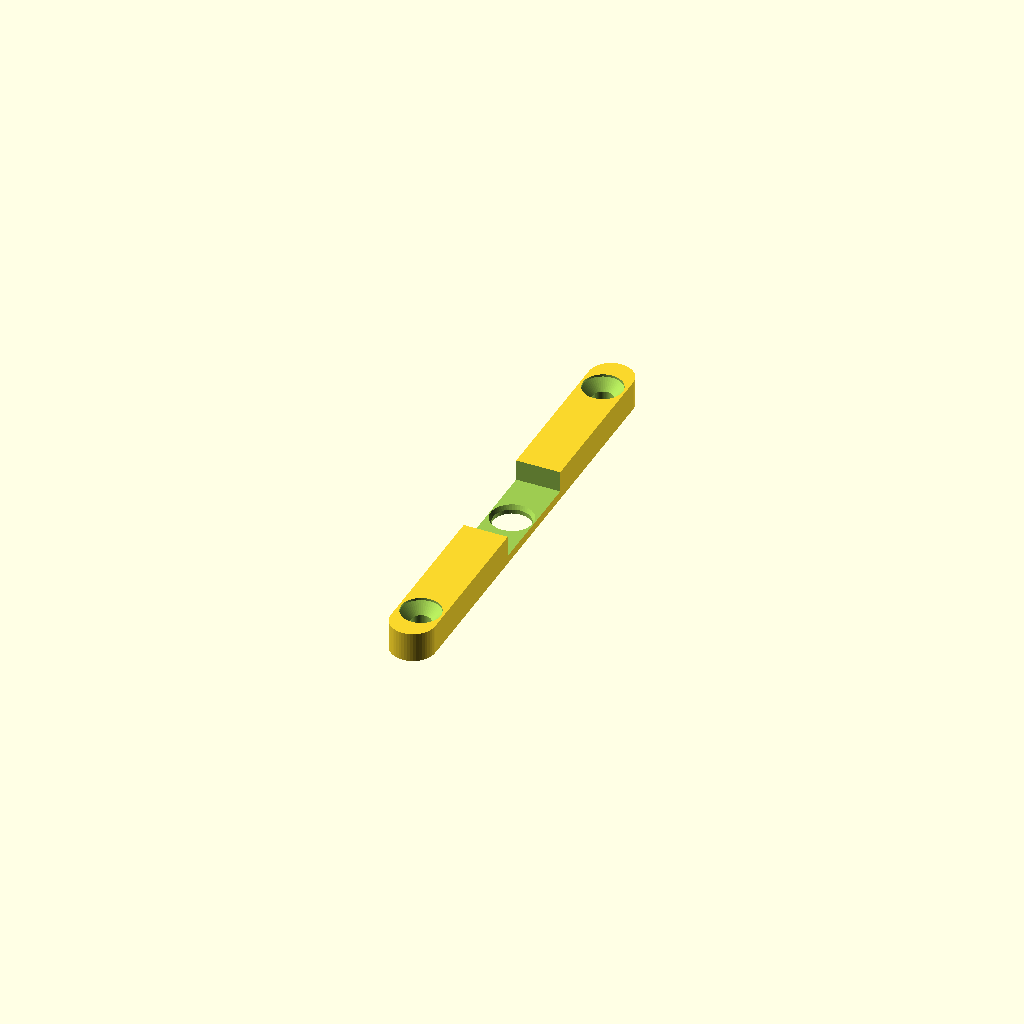
Cell 1 — every parameter at its default value.
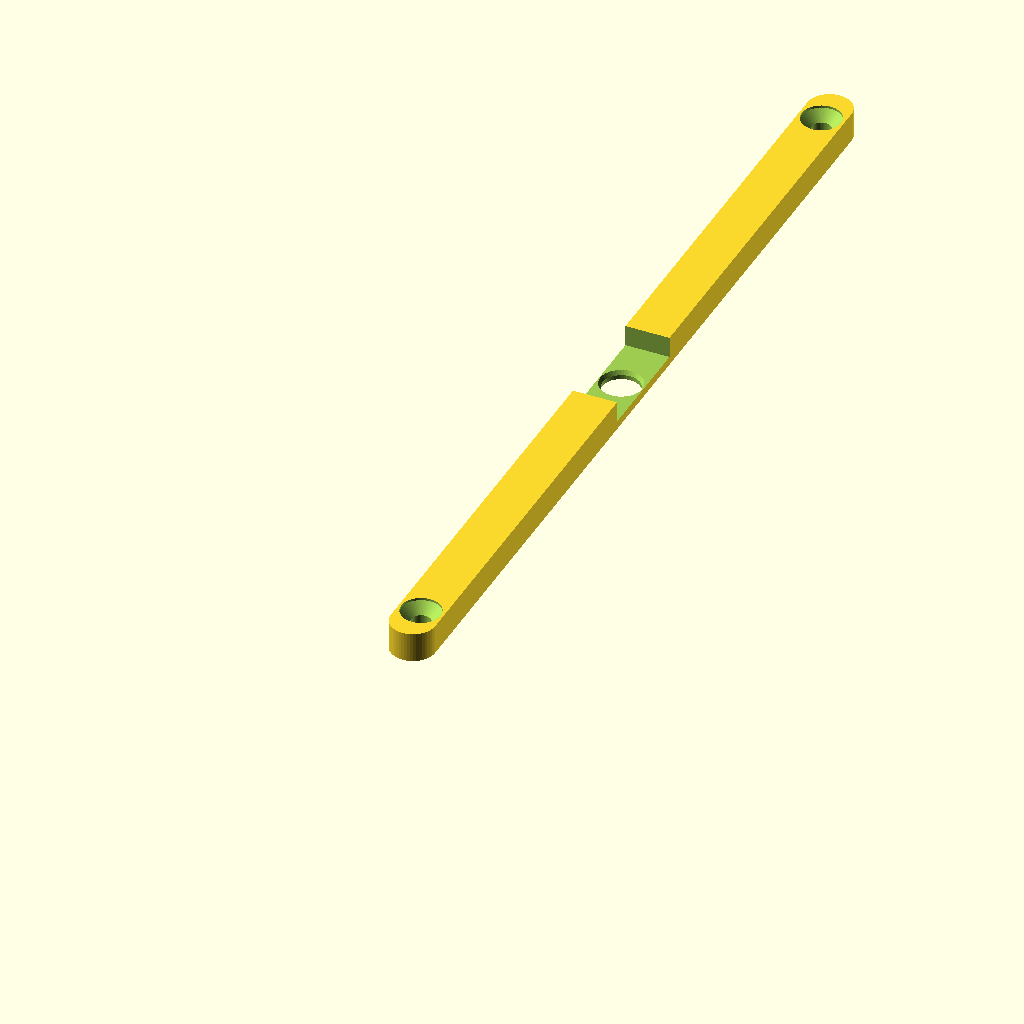
Cell 2 — Width set to 200, the other parameters unchanged.
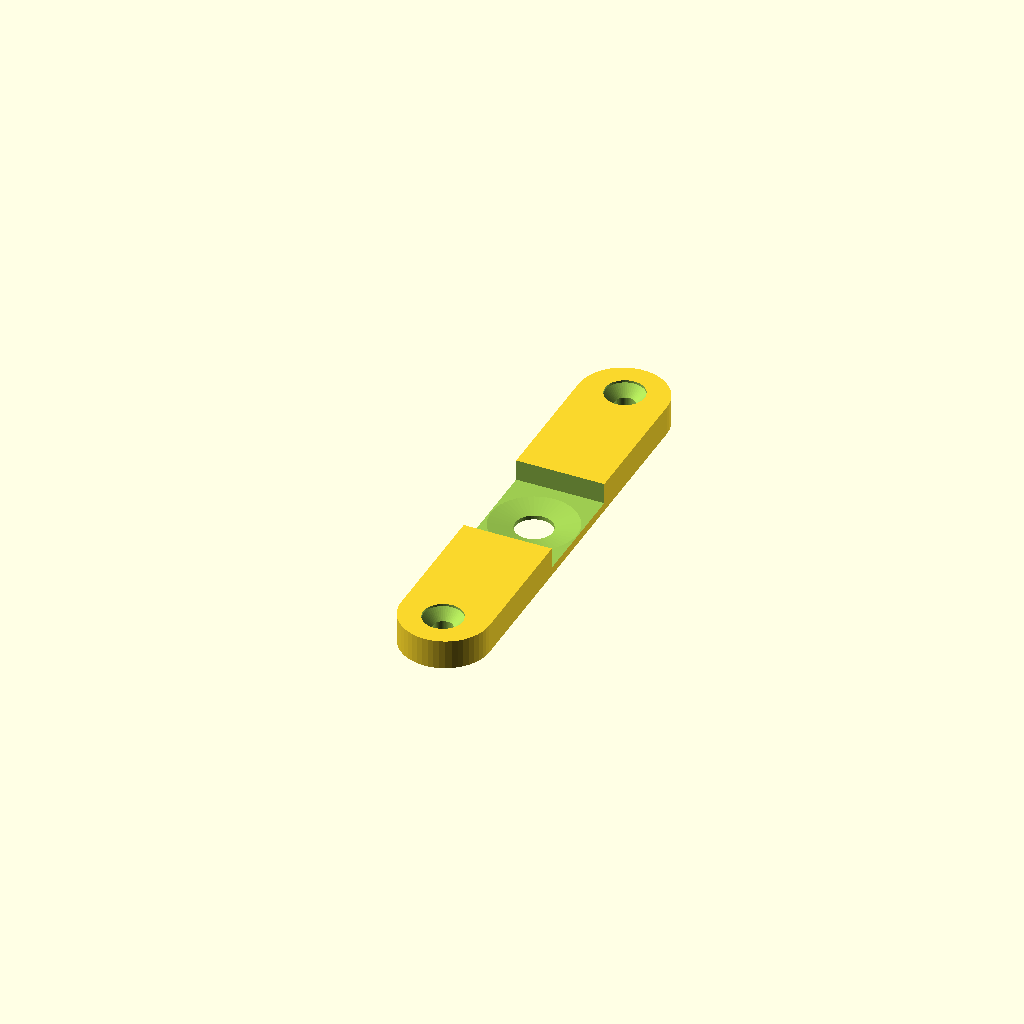
Cell 3: SlotSize = 18.8 (everything else at default).
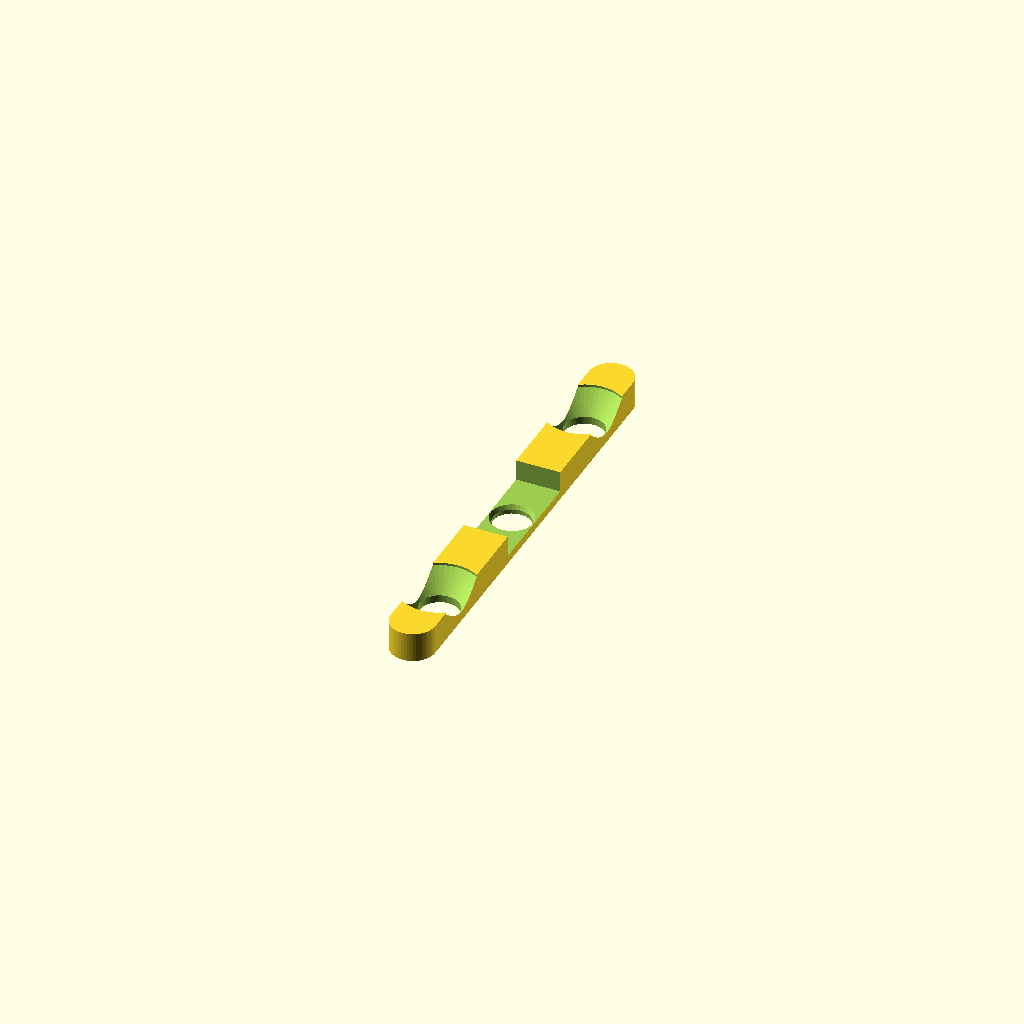
Cell 4: the same model with ScrewDia = 8.4.
All cells are drawn from one camera (rotation 55°, 0°, 25°, orthographic, colour scheme Cornfield), so only the parameter changes between them.
Source of the model, router-jig-D-hole-jig/router-jig-slides.scad:
// Router jig slides

Width = 100;
SlotSize = 9.4;
Depth = 6.7 - 0.4;
CenterHoleDia = 8;
ScrewDia = 4.2;
BoltHeadWidth = 23 + 1;
LipThickness = 2.3 - 0.5;

$fn=50;

difference() {
  // Body
  translate([0,0,-Depth]) hull() {
    translate([SlotSize/2, SlotSize/2, 0]) cylinder(d=SlotSize, h=Depth);
    translate([SlotSize/2, Width-SlotSize/2, 0]) cylinder(d=SlotSize, h=Depth);
  }
  // Center hole
  translate([SlotSize/2, Width/2, -Depth-1]) cylinder(d=CenterHoleDia, h = Depth+2);

  // Bolt head
  translate([-1, Width/2-BoltHeadWidth/2, -Depth+LipThickness]) cube([SlotSize+2, BoltHeadWidth, Depth]);
  // Bolt head countersink for weld seam
  translate([SlotSize/2, Width/2, -Depth+LipThickness/2+0.01])
    cylinder(r1=CenterHoleDia/2, r2=CenterHoleDia/2+(SlotSize-CenterHoleDia)/2-0.2, h=LipThickness/2);

  // Screw holes
  translate([SlotSize/2, ScrewDia*2, -1]) ScrewHole(ScrewDia, Depth);
  translate([SlotSize/2, Width-ScrewDia*2, -1]) ScrewHole(ScrewDia, Depth);
}

module ScrewHole(d, h, rebate=0.5) {
  // Screw hole
  translate([0,0,-h]) cylinder(d=d, h=h, $fn=50);
  hull() {
    // Countersink
    translate([0,0,rebate-d/2]) cylinder(r1=d/2, r2=d, h=d/2, $fn=50);
    // Top clearance
    translate([0,0,rebate]) cylinder(r=d, h=rebate+.01, $fn=50);
  }
}
Customizer parameters (derived from the source; name, type, default, range or options):
Width: number, default 100
SlotSize: number, default 9.4
CenterHoleDia: number, default 8
ScrewDia: number, default 4.2
